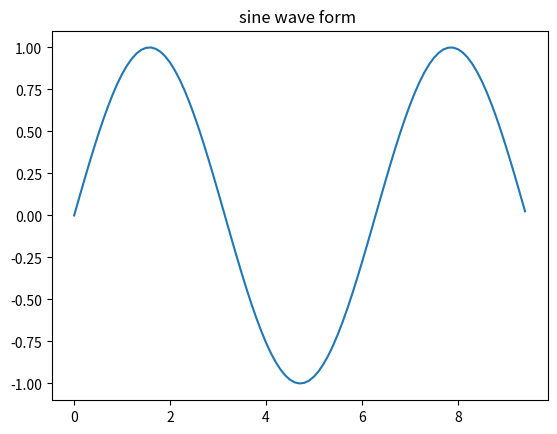

Write the Python code that produced this figure.

# a = np.array([1,2,3])
# print (a)
#
# a = np.array([2,3,4], dtype=complex)
#
# print(a)

import numpy as np
import matplotlib.pyplot as plt

x = np.arange(0,3*np.pi, 0.1)

y = np.sin(x)

plt.title('sine wave form ')

plt.plot(x, y)

plt.show()

